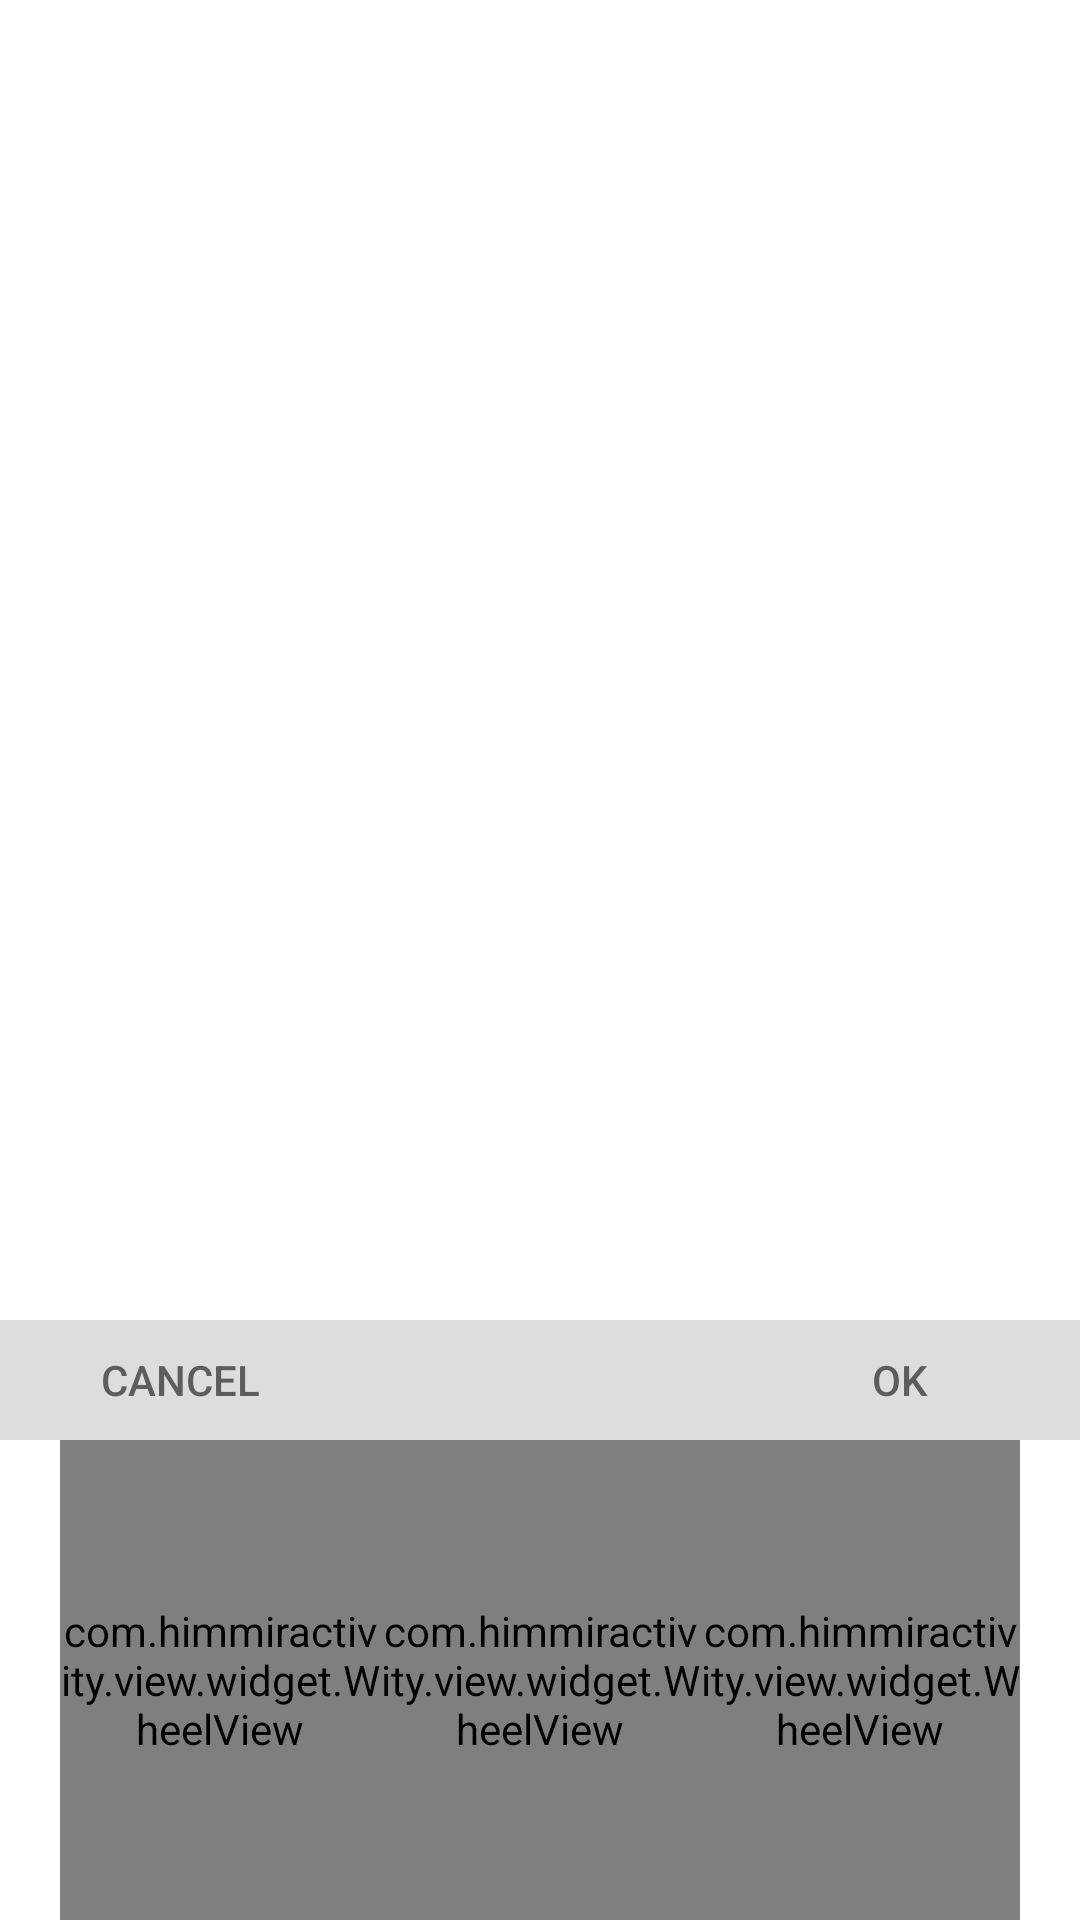

This screen was rendered from an Android layout file. Write that file and the resources it references.
<!-- AndroidManifest.xml: application theme AppThemeTwo -->
<!-- res/layout/dialog_myinfo_changeaddress.xml -->
<?xml version="1.0" encoding="utf-8"?>
<LinearLayout xmlns:android="http://schemas.android.com/apk/res/android"
    xmlns:app="http://schemas.android.com/apk/res-auto"
    android:id="@+id/ly_myinfo_changeaddress"
    android:layout_width="match_parent"
    android:layout_height="match_parent"
    android:orientation="vertical">

    <LinearLayout
        android:id="@+id/ll_dimis"
        android:layout_width="match_parent"
        android:layout_height="match_parent"
        android:layout_weight="1"
        android:orientation="horizontal">

    </LinearLayout>

    <LinearLayout
        android:layout_width="wrap_content"
        android:layout_height="wrap_content"
        android:layout_gravity="bottom"
        android:background="#00000000"
        android:orientation="vertical">

        <RelativeLayout
            android:layout_width="fill_parent"
            android:layout_height="40dp"
            android:background="@color/bar_gray"
            android:orientation="horizontal">

            <Button
                android:id="@+id/btn_myinfo_cancel"
                android:layout_width="120dp"
                android:layout_height="fill_parent"
                android:background="@drawable/dialog_btn_right_selector"
                android:text="@android:string/no"
                android:textColor="#5C5D5C" />

            <Button
                android:id="@+id/btn_myinfo_sure"
                android:layout_width="120dp"
                android:layout_height="fill_parent"
                android:layout_alignParentRight="true"
                android:background="@drawable/dialog_btn_left_selector"
                android:text="@android:string/yes"
                android:textColor="#5C5D5C" />
        </RelativeLayout>

        <LinearLayout
            android:id="@+id/ly_myinfo_changeaddress_child"
            android:layout_width="match_parent"
            android:layout_height="wrap_content"
            android:background="@color/white"
            android:orientation="vertical">

            <LinearLayout
                android:layout_width="match_parent"
                android:layout_height="160dip"
                android:layout_marginLeft="20dip"
                android:layout_marginRight="20dip"
                android:gravity="center_vertical"
                android:orientation="horizontal">

                <com.himmiractivity.view.widget.WheelView
                    android:id="@+id/wv_address_province"
                    android:layout_width="0dip"
                    android:layout_height="match_parent"
                    android:layout_gravity="center_vertical"
                    android:layout_weight="1" />

                <com.himmiractivity.view.widget.WheelView
                    android:id="@+id/wv_address_city"
                    android:layout_width="0dip"
                    android:layout_height="match_parent"
                    android:layout_gravity="center_vertical"
                    android:layout_weight="1" />

                <com.himmiractivity.view.widget.WheelView
                    android:id="@+id/wv_address_area"
                    android:layout_width="0dip"
                    android:layout_height="match_parent"
                    android:layout_gravity="center_vertical"
                    android:layout_weight="1" />
            </LinearLayout>
        </LinearLayout>
    </LinearLayout>
</LinearLayout>
<!-- resources referenced by this layout -->
<resources>
  <color name="bar_gray">#DCDDDD</color>
  <color name="white">#FFFFFF</color>
  <!-- drawable dialog_btn_left_selector (drawable) -->
  <?xml version="1.0" encoding="utf-8"?>
  <selector xmlns:android="http://schemas.android.com/apk/res/android">
  
      <item android:drawable="@drawable/dialog_bg_bottom_left_press" android:state_enabled="true" android:state_focused="true" android:state_pressed="false" />
      <item android:drawable="@drawable/dialog_bg_bottom_left_press" android:state_enabled="true" android:state_pressed="true" />
      <item android:drawable="@drawable/dialog_bg_bottom_left_press" android:state_checked="true" android:state_enabled="true" />
  
  </selector>
  <style name="AppThemeTwo" parent="@style/Theme.AppCompat.Light">
          <item name="android:windowBackground">@android:color/transparent</item>
          <item name="android:windowIsTranslucent">true</item>
          <item name="windowNoTitle">true</item>
          <item name="android:windowAnimationStyle">@android:style/Animation.Translucent</item>
      </style>
</resources>
